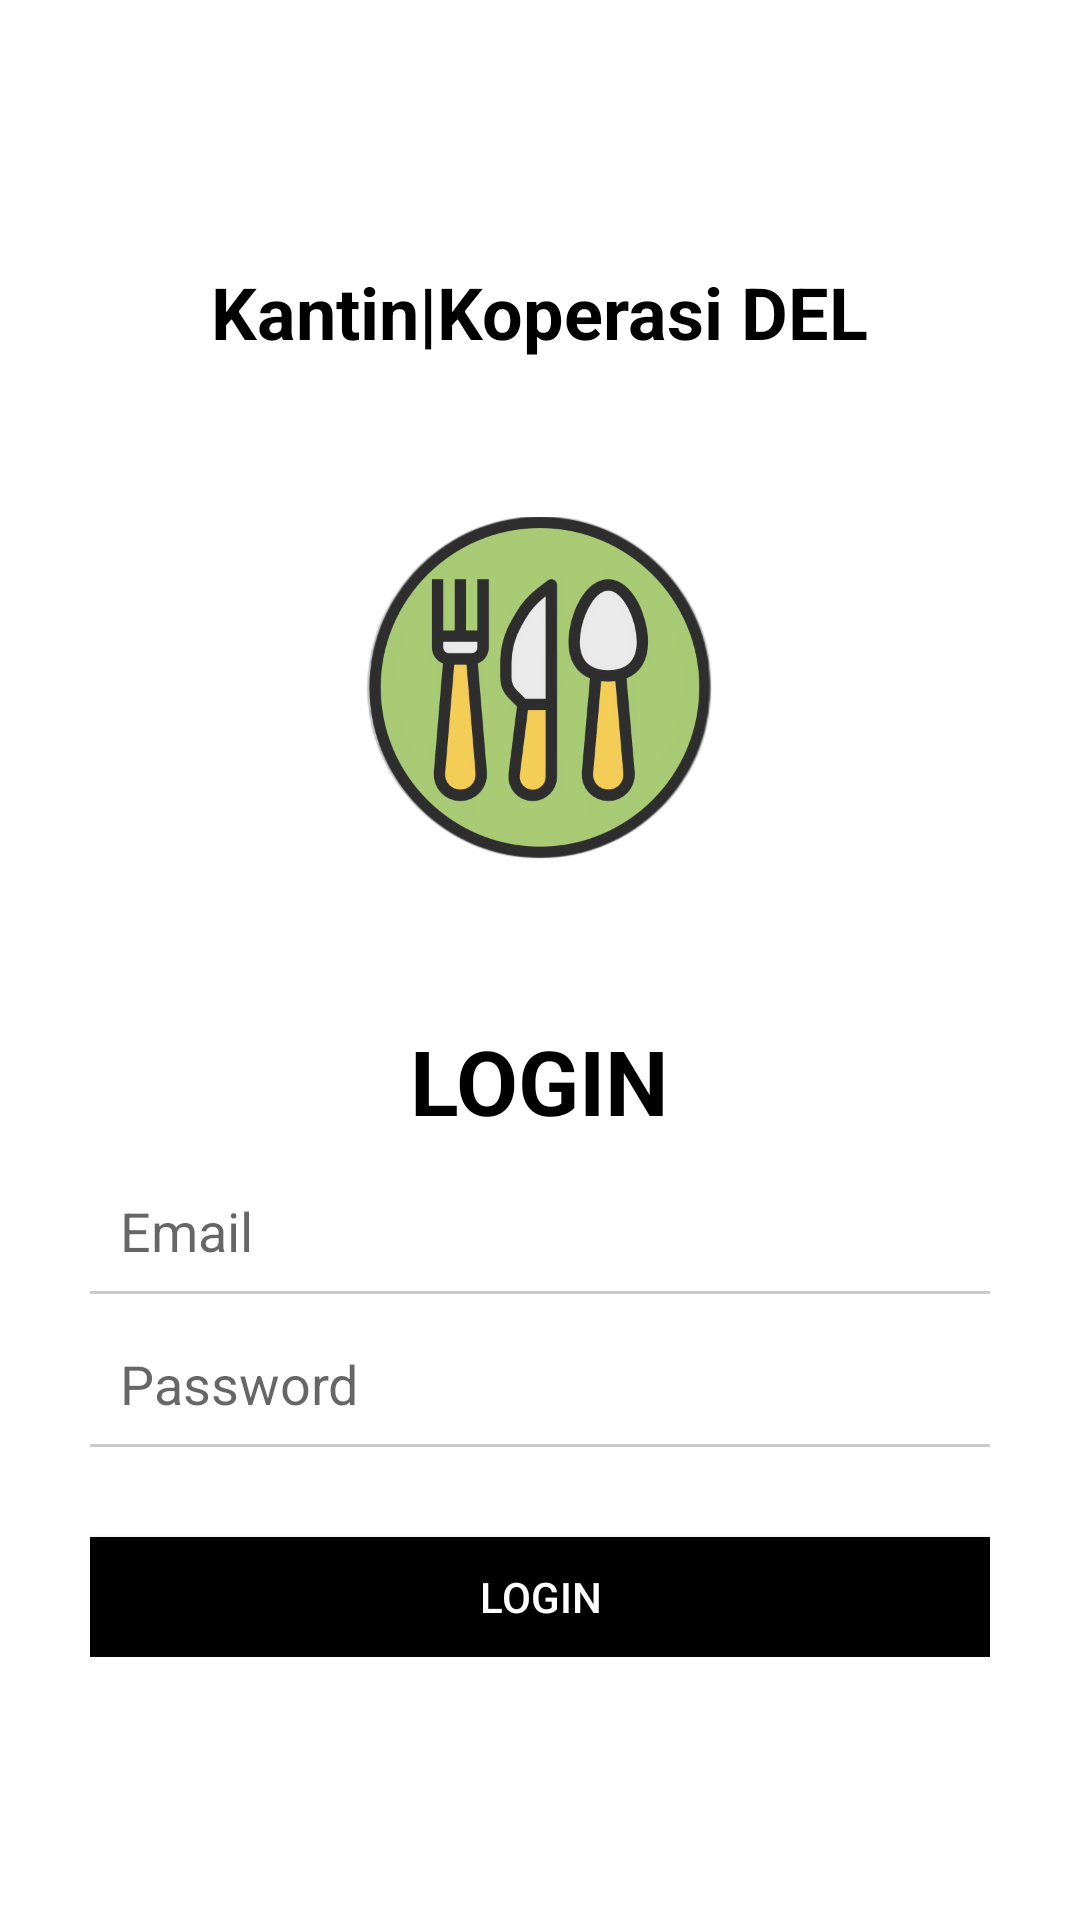

The Android layout XML behind this screen, and the referenced resources:
<!-- AndroidManifest.xml: application theme Theme.PamApplication -->
<!-- res/layout/activity_login.xml -->
<?xml version="1.0" encoding="utf-8"?>
<RelativeLayout xmlns:android="http://schemas.android.com/apk/res/android"
    xmlns:app="http://schemas.android.com/apk/res-auto"
    xmlns:tools="http://schemas.android.com/tools"
    android:layout_width="match_parent"
    android:layout_height="match_parent"
    android:background="@color/white"
    tools:context=".activity.BaruActivity">

    <LinearLayout
        android:layout_width="match_parent"
        android:layout_height="wrap_content"
        android:layout_centerInParent="true"
        android:layout_marginHorizontal="15dp"
        android:orientation="vertical"
        android:paddingHorizontal="15dp">

        <TextView
            android:layout_gravity="center"
            android:layout_width="wrap_content"
            android:layout_height="wrap_content"
            android:text="Kantin|Koperasi DEL"
            android:textColor="@color/black"
            android:textSize="24dp"
            android:textStyle="bold" />

        <ImageView
            android:layout_gravity="center"
            android:layout_width="200dp"
            android:layout_height="200dp"
            android:layout_marginTop="10dp"
            android:src="@drawable/icon_kantin" />

        <LinearLayout
            android:layout_marginTop="10dp"
            android:layout_width="match_parent"
            android:layout_height="wrap_content"
            android:orientation="vertical">

            <TextView
                android:textColor="@color/black"
                android:textStyle="bold"
                android:textSize="30dp"

                android:layout_width="wrap_content"
                android:layout_height="wrap_content"
                android:layout_gravity="center"
                android:text="LOGIN"/>

            <LinearLayout
                android:layout_width="match_parent"
                android:layout_height="wrap_content"
                android:layout_marginTop="10dp"
                android:gravity="center"
                android:orientation="horizontal">

                <ImageView
                    android:layout_width="wrap_content"
                    android:layout_height="wrap_content"
                    android:layout_marginTop="5dp"
                    android:layout_marginRight="10dp"
                    app:srcCompat="@drawable/ic_email_black_24dp" />


                    <EditText
                        android:id="@+id/edt_email"
                        android:layout_width="match_parent"
                        android:layout_height="40dp"
                        android:background="@null"
                        android:textColor="@color/black"
                        android:hint="Email"
                        android:inputType="textEmailAddress"
                        android:maxLines="1"
                        android:singleLine="true" />
            </LinearLayout>

            <View
                android:layout_width="match_parent"
                android:layout_height="1dp"
                android:background="#CACACA" />

        </LinearLayout>

        <LinearLayout
            android:layout_width="match_parent"
            android:layout_height="wrap_content"
            android:orientation="vertical">

            <LinearLayout
                android:layout_width="match_parent"
                android:layout_height="wrap_content"
                android:layout_marginTop="10dp"
                android:gravity="center"
                android:orientation="horizontal">

                <ImageView
                    android:layout_width="wrap_content"
                    android:layout_height="wrap_content"
                    android:layout_marginTop="5dp"
                    android:layout_marginRight="10dp"
                    app:srcCompat="@drawable/ic_lock_black_24dp" />

                    <EditText
                        android:id="@+id/edt_password"
                        android:layout_width="match_parent"
                        android:layout_height="40dp"
                        android:background="@null"
                        android:hint="Password"
                        android:textColor="@color/black"
                        android:inputType="textPassword"
                        android:maxLines="1"
                        android:singleLine="true" />
            </LinearLayout>

            <View
                android:layout_width="match_parent"
                android:layout_height="1dp"
                android:background="#CACACA" />

        </LinearLayout>

        <Button
            android:id="@+id/btn_login"
            android:layout_width="match_parent"
            android:layout_height="40dp"
            android:layout_marginTop="30dp"
            android:background="@color/black"
            android:text="Login"
            android:textColor="@color/white" />

    </LinearLayout>

    <ProgressBar
        android:visibility="gone"
        android:id="@+id/pb"
        android:layout_centerInParent="true"
        android:layout_width="40dp"
        android:layout_height="40dp"/>
</RelativeLayout>
<!-- resources referenced by this layout -->
<resources>
  <color name="black">#FF000000</color>
  <color name="white">#FFFFFFFF</color>
  <!-- drawable icon_kantin: png bitmap (drawable, 149242 bytes) -->
  <style name="Theme.PamApplication" parent="Theme.MaterialComponents.DayNight.NoActionBar">
          
          <item name="colorPrimary">@color/purple_500</item>
          <item name="colorPrimaryVariant">@color/purple_700</item>
          <item name="colorOnPrimary">@color/white</item>
          
          <item name="colorSecondary">@color/teal_200</item>
          <item name="colorSecondaryVariant">@color/teal_700</item>
          <item name="colorOnSecondary">@color/black</item>
          
          <item name="android:statusBarColor" tools:targetApi="l">?attr/colorPrimaryVariant</item>
          
      </style>
  <color name="purple_500">#4b7ad1</color>
  <color name="purple_700">#4b7ad1</color>
  <color name="teal_200">#FF03DAC5</color>
  <color name="teal_700">#FF018786</color>
</resources>
